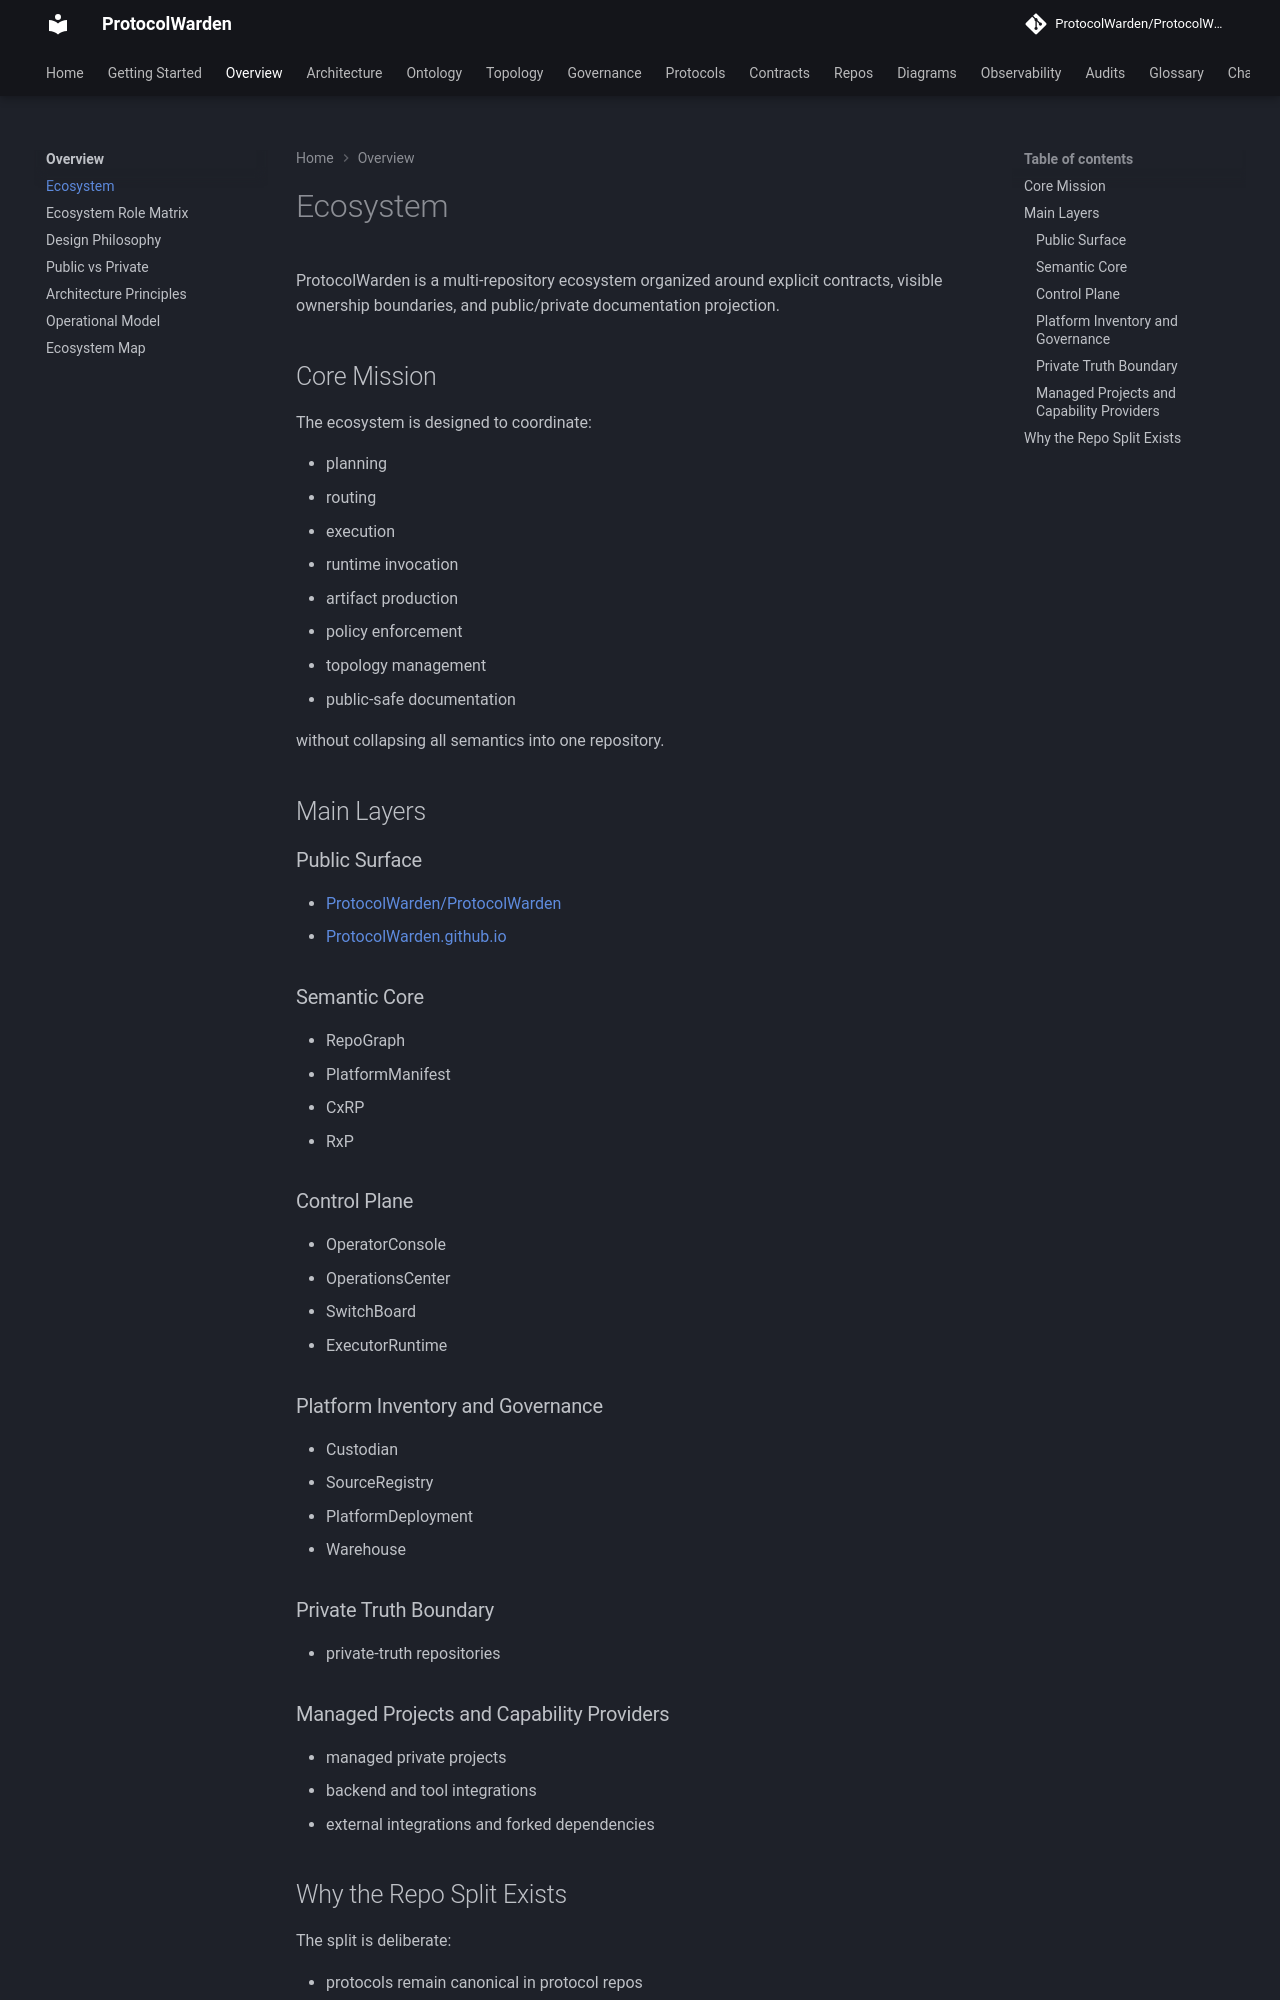

repository: ProtocolWarden/ProtocolWarden.github.io · page: overview/ecosystem/index.html · generator: mkdocs

# Ecosystem

ProtocolWarden is a multi-repository ecosystem organized around explicit
contracts, visible ownership boundaries, and public/private documentation
projection.

## Core Mission

The ecosystem is designed to coordinate:

- planning
- routing
- execution
- runtime invocation
- artifact production
- policy enforcement
- topology management
- public-safe documentation

without collapsing all semantics into one repository.

## Main Layers

### Public Surface

- [ProtocolWarden/ProtocolWarden](https://github.com/ProtocolWarden/ProtocolWarden)
- [ProtocolWarden.github.io](https://protocolwarden.github.io/)

### Semantic Core

- RepoGraph
- PlatformManifest
- CxRP
- RxP

### Control Plane

- OperatorConsole
- OperationsCenter
- SwitchBoard
- ExecutorRuntime

### Platform Inventory and Governance

- Custodian
- SourceRegistry
- PlatformDeployment
- Warehouse

### Private Truth Boundary

- private-truth repositories

### Managed Projects and Capability Providers

- managed private projects
- backend and tool integrations
- external integrations and forked dependencies
